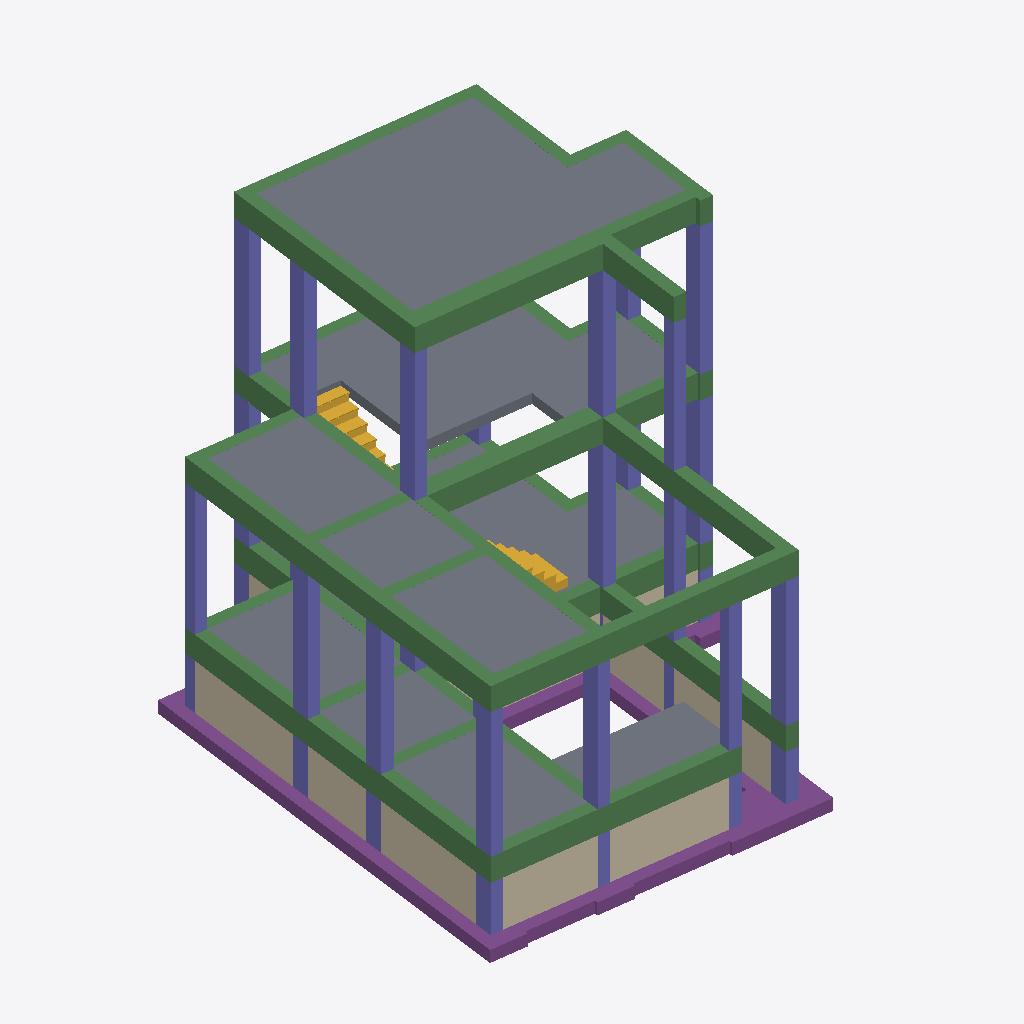
Isometric view of an IFC building model (IFC-SPF (STEP), schema IFC4, length unit millimetre), seen from the south-west, elements coloured by IFC class: 49 beams (green), 34 columns (violet), 17 footings (purple), 11 slabs (grey), 10 walls (beige), 1 stair (yellow).
Extent 11.3 m × 12.3 m × 10.0 m (x, y, z). Storeys (9): REFERENCE_LEVEL at -3.06 m; BL_FND_LVL at -0.06 m; BL_GF_LVL1 at 1.44 m; BL_GF_LVL at 2.04 m; BL_UPL_01 at 5.97 m; F1-FFL at 6.04 m; BL_UPL_02 at 9.97 m; F2-FFL at 10.04 m; TOP at 11.04 m. Elements (160): 49 IfcBeam, 40 IfcColumn, 37 IfcFooting, 22 IfcWall, 11 IfcSlab, 1 IfcStair.

HEADER;
FILE_DESCRIPTION(('ViewDefinition [ReferenceView_V1.2]','RevitIdentifiers [VersionGUID: d468061f-a68f-4808-86f5-16176a79897a, NumberOfSaves: 38]','CoordinateReference [CoordinateBase: Survey Point, ProjectSite: Default Site]','ExchangeRequirement [Structural]'),'2;1');
FILE_NAME('BIMAPLUS_1','2024-06-22T18:10:07+00:00',(''),(''),'ODA SDAI 24.3','Autodesk Revit 24.1.11.26 (ENG) - IFC 24.2.0.49','');
FILE_SCHEMA(('IFC4'));
ENDSEC;
DATA;
#111=IFCPROJECT('3BPBi1M1T8Mgc$$L0y99f2',#18,'BIMAPLUS_1',$,$,'Project Name','Project Status',(#100),#97);
#157=IFCSITE('3BPBi1M1T8Mgc$$L0y99f0',#18,'Default',$,$,#156,$,$,.ELEMENT.,$,$,$,$,$);
#116=IFCBUILDING('3BPBi1M1T8Mgc$$L0y99f3',#18,'',$,$,#114,$,'',.ELEMENT.,$,$,$);
#120=IFCBUILDINGSTOREY('06qPyycb54YAmsP1UpqoQ8',#18,'REFERENCE_LEVEL',$,'Level:Level Head - FFL',#119,$,'REFERENCE_LEVEL',.ELEMENT.,169066.99999999997);
#124=IFCBUILDINGSTOREY('06qPyycb54YAmsP1UpqoQE',#18,'BL_FND_LVL',$,'Level:Level Head - FFL',#123,$,'BL_FND_LVL',.ELEMENT.,172067.0);
#128=IFCBUILDINGSTOREY('06qPyycb54YAmsP1UpqoQC',#18,'BL_GF_LVL1',$,'Level:Level Head - FFL',#127,$,'BL_GF_LVL1',.ELEMENT.,173567.0);
#132=IFCBUILDINGSTOREY('06qPyycb54YAmsP1UpqoQ2',#18,'BL_GF_LVL',$,'Level:Level Head - FFL',#131,$,'BL_GF_LVL',.ELEMENT.,174167.0);
#136=IFCBUILDINGSTOREY('06qPyycb54YAmsP1UpqoQ0',#18,'BL_UPL_01',$,'Level:Level Head - FFL',#135,$,'BL_UPL_01',.ELEMENT.,178092.00000000003);
#140=IFCBUILDINGSTOREY('06qPyycb54YAmsP1UpqoQ6',#18,'F1-FFL',$,'Level:Level Head - FFL',#139,$,'F1-FFL',.ELEMENT.,178167.00000000003);
#144=IFCBUILDINGSTOREY('06qPyycb54YAmsP1UpqoQI',#18,'BL_UPL_02',$,'Level:Level Head - FFL',#143,$,'BL_UPL_02',.ELEMENT.,182092.0);
#148=IFCBUILDINGSTOREY('06qPyycb54YAmsP1UpqoQ4',#18,'F2-FFL',$,'Level:Level Head - FFL',#147,$,'F2-FFL',.ELEMENT.,182167.0);
#152=IFCBUILDINGSTOREY('06qPyycb54YAmsP1UpqoT5',#18,'TOP',$,'Level:Level Head - FFL',#151,$,'TOP',.ELEMENT.,183167.00000000003);
#6395=IFCSLAB('0ErUnCLk52fgrIdSEgo8qE',#18,'SS_BIM_Insitu_Concrete_150mm',$,'RCC_Slab_Castinsitu',#6384,#6394,'446410',.FLOOR.);
#5041=IFCSLAB('3avAmaRbPEtAdu0QIEmmf2',#18,'SS_BIM_Insitu_Concrete_206mm',$,'RCC_Slab_Castinsitu',#5030,#5040,'443727',.FLOOR.);
#7568=IFCSLAB('3bcJpt2ajE7wpuwDduj9hm',#18,'SS_BIM_Insitu_Concrete_150mm',$,'RCC_Slab_Castinsitu',#7557,#7567,'482768',.FLOOR.);
#7438=IFCSLAB('3bcJpt2ajE7wpuwDduj9gk',#18,'SS_BIM_Insitu_Concrete_150mm',$,'RCC_Slab_Castinsitu',#7427,#7437,'482702',.FLOOR.);
#7115=IFCSLAB('3bcJpt2ajE7wpuwDduj9kr',#18,'SS_BIM_Insitu_Concrete_150mm',$,'RCC_Slab_Castinsitu',#7104,#7114,'482453',.FLOOR.);
#7308=IFCSLAB('3bcJpt2ajE7wpuwDduj9ev',#18,'SS_BIM_Insitu_Concrete_150mm',$,'RCC_Slab_Castinsitu',#7297,#7307,'482585',.FLOOR.);
#5731=IFCBEAM('0ErUnCLk52fgrIdSEgo8JZ',#18,'SS_BIM_Rectanguar_Beam_450x600mm',$,'RCC_Beam_Insitu',#5730,#5727,'443943',.BEAM.);
#7178=IFCSLAB('3bcJpt2ajE7wpuwDduj9lv',#18,'SS_BIM_Insitu_Concrete_150mm',$,'RCC_Slab_Castinsitu',#7167,#7177,'482521',.FLOOR.);
#5008=IFCBEAM('3avAmaRbPEtAdu0QIEmmiL',#18,'SS_BIM_Rectanguar_Beam_450x600mm',$,'RCC_Beam_Insitu',#5007,#5004,'443416',.BEAM.);
#7503=IFCSLAB('3bcJpt2ajE7wpuwDduj9gF',#18,'SS_BIM_Insitu_Concrete_150mm',$,'RCC_Slab_Castinsitu',#7492,#7502,'482735',.FLOOR.);
#9853=IFCBEAM('2S9F_Eyxz7KuWoPFnMAPGp',#18,'SS_BIM_Rectanguar_Beam_300x600mm',$,'RCC_Beam_Insitu',#9852,#9849,'516145',.BEAM.);
#7373=IFCSLAB('3bcJpt2ajE7wpuwDduj9eV',#18,'SS_BIM_Insitu_Concrete_150mm',$,'RCC_Slab_Castinsitu',#7362,#7372,'482623',.FLOOR.);
#1211=IFCWALL('3avAmaRbPEtAdu0QIEmsDz',#18,'Walls : Basic Wall : Retaining - 300mm Concrete',$,'Basic Wall:Retaining - 300mm Concrete',#1199,#1210,'437360',.SHEAR.);
#6468=IFCSLAB('1fVHoHtlT7KgSShXyxTklR',#18,'SS_BIM_Insitu_Concrete_150mm',$,'RCC_Slab_Castinsitu',#6457,#6467,'451696',.FLOOR.);
#9073=IFCBEAM('2S9F_Eyxz7KuWoPFnMAPGX',#18,'SS_BIM_Rectanguar_Beam_300x600mm',$,'RCC_Beam_Insitu',#9072,#9069,'516131',.BEAM.);
#7243=IFCSLAB('3bcJpt2ajE7wpuwDduj9lQ',#18,'SS_BIM_Insitu_Concrete_150mm',$,'RCC_Slab_Castinsitu',#7232,#7242,'482554',.FLOOR.);
#996=IFCWALL('3avAmaRbPEtAdu0QIEmsK6',#18,'Walls : Basic Wall : Retaining - 300mm Concrete',$,'Basic Wall:Retaining - 300mm Concrete',#984,#995,'436747',.SHEAR.);
#908=IFCWALL('3avAmaRbPEtAdu0QIEmsTS',#18,'Walls : Basic Wall : Retaining - 300mm Concrete',$,'Basic Wall:Retaining - 300mm Concrete',#896,#907,'436305',.SHEAR.);
#1168=IFCWALL('3avAmaRbPEtAdu0QIEmsCy',#18,'Walls : Basic Wall : Retaining - 300mm Concrete',$,'Basic Wall:Retaining - 300mm Concrete',#1156,#1167,'437297',.SHEAR.);
#9133=IFCBEAM('2S9F_Eyxz7KuWoPFnMAPGc',#18,'SS_BIM_Rectanguar_Beam_300x600mm',$,'RCC_Beam_Insitu',#9132,#9129,'516132',.BEAM.);
#4209=IFCBEAM('3avAmaRbPEtAdu0QIEmt2z',#18,'SS_BIM_Rectanguar_Beam_300x600mm',$,'RCC_Beam_Insitu',#4208,#4205,'442288',.BEAM.);
#3114=IFCBEAM('3avAmaRbPEtAdu0QIEmt2S',#18,'SS_BIM_Rectanguar_Beam_300x600mm',$,'RCC_Beam_Insitu',#3113,#3110,'442257',.BEAM.);
#9373=IFCBEAM('2S9F_Eyxz7KuWoPFnMAPGg',#18,'SS_BIM_Rectanguar_Beam_300x600mm',$,'RCC_Beam_Insitu',#9372,#9369,'516136',.BEAM.);
#3235=IFCBEAM('3avAmaRbPEtAdu0QIEmt2O',#18,'SS_BIM_Rectanguar_Beam_300x600mm',$,'RCC_Beam_Insitu',#3234,#3231,'442261',.BEAM.);
#5491=IFCBEAM('0ErUnCLk52fgrIdSEgo8JP',#18,'SS_BIM_Rectanguar_Beam_300x600mm',$,'RCC_Beam_Insitu',#5490,#5487,'443933',.BEAM.);
#756=IFCFOOTING('0j11DkStr6SBdo8RuZm42s',#18,'SS_BIM_Rectangular_Concrete_Foundation_1200x900x300mm',$,'RCC_Foundation_Castinsitu',#755,#752,'434254',.PAD_FOOTING.);
#5218=IFCCOLUMN('0ErUnCLk52fgrIdSEgo8Tn',#18,'SS_BIM_Rectanguar_Concrete_Column_300x450mm',$,'RCC_Column_Insitu',#5217,#5214,'443829',.COLUMN.);
#4417=IFCCOLUMN('3avAmaRbPEtAdu0QIEmmp6',#18,'SS_BIM_Rectanguar_Concrete_Column_300x450mm',$,'RCC_Column_Insitu',#4416,#4413,'443339',.COLUMN.);
#5430=IFCCOLUMN('0ErUnCLk52fgrIdSEgo8Tu',#18,'SS_BIM_Rectanguar_Concrete_Column_300x450mm',$,'RCC_Column_Insitu',#5429,#5426,'443836',.COLUMN.);
#4841=IFCCOLUMN('3avAmaRbPEtAdu0QIEmmpU',#18,'SS_BIM_Rectanguar_Concrete_Column_300x450mm',$,'RCC_Column_Insitu',#4840,#4837,'443347',.COLUMN.);
#5271=IFCCOLUMN('0ErUnCLk52fgrIdSEgo8Ty',#18,'SS_BIM_Rectanguar_Concrete_Column_300x450mm',$,'RCC_Column_Insitu',#5270,#5267,'443832',.COLUMN.);
#4258=IFCCOLUMN('3avAmaRbPEtAdu0QIEmmp5',#18,'SS_BIM_Rectanguar_Concrete_Column_300x450mm',$,'RCC_Column_Insitu',#4257,#4254,'443336',.COLUMN.);
#5112=IFCCOLUMN('0ErUnCLk52fgrIdSEgo8Tt',#18,'SS_BIM_Rectanguar_Concrete_Column_300x450mm',$,'RCC_Column_Insitu',#5111,#5108,'443827',.COLUMN.);
#5165=IFCCOLUMN('0ErUnCLk52fgrIdSEgo8Tm',#18,'SS_BIM_Rectanguar_Concrete_Column_300x450mm',$,'RCC_Column_Insitu',#5164,#5161,'443828',.COLUMN.);
#4735=IFCCOLUMN('3avAmaRbPEtAdu0QIEmmpS',#18,'SS_BIM_Rectanguar_Concrete_Column_300x450mm',$,'RCC_Column_Insitu',#4734,#4731,'443345',.COLUMN.);
#4364=IFCCOLUMN('3avAmaRbPEtAdu0QIEmmp7',#18,'SS_BIM_Rectanguar_Concrete_Column_300x450mm',$,'RCC_Column_Insitu',#4363,#4360,'443338',.COLUMN.);
#9793=IFCBEAM('2S9F_Eyxz7KuWoPFnMAPGo',#18,'SS_BIM_Rectanguar_Beam_300x600mm',$,'RCC_Beam_Insitu',#9792,#9789,'516144',.BEAM.);
#4682=IFCCOLUMN('3avAmaRbPEtAdu0QIEmmpT',#18,'SS_BIM_Rectanguar_Concrete_Column_300x450mm',$,'RCC_Column_Insitu',#4681,#4678,'443344',.COLUMN.);
#3557=IFCBEAM('3avAmaRbPEtAdu0QIEmt2H',#18,'SS_BIM_Rectanguar_Beam_300x600mm',$,'RCC_Beam_Insitu',#3556,#3553,'442268',.BEAM.);
#4127=IFCBEAM('3avAmaRbPEtAdu0QIEmt2Y',#18,'SS_BIM_Rectanguar_Beam_300x600mm',$,'RCC_Beam_Insitu',#4126,#4123,'442287',.BEAM.);
#5611=IFCBEAM('0ErUnCLk52fgrIdSEgo8Jd',#18,'SS_BIM_Rectanguar_Beam_300x600mm',$,'RCC_Beam_Insitu',#5610,#5607,'443939',.BEAM.);
#5324=IFCCOLUMN('0ErUnCLk52fgrIdSEgo8Tz',#18,'SS_BIM_Rectanguar_Concrete_Column_300x300mm',$,'RCC_Column_Insitu',#5323,#5320,'443833',.COLUMN.);
#7623=IFCSTAIR('1uIoqa4Wf80e03yomiTtYe',#18,'SS_BIM_Monolithic_Stair',$,'Stair',#7622,$,'493006',.QUARTER_TURN_STAIR.);
#6635=IFCCOLUMN('2xgnRHpjf8wRHyywz_0Sgb',#18,'SS_BIM_Rectanguar_Concrete_Column_300x450mm',$,'RCC_Column_Insitu',#6634,#6631,'455401',.COLUMN.);
#4311=IFCCOLUMN('3avAmaRbPEtAdu0QIEmmp4',#18,'SS_BIM_Rectanguar_Concrete_Column_300x300mm',$,'RCC_Column_Insitu',#4310,#4307,'443337',.COLUMN.);
#5779=IFCBEAM('0ErUnCLk52fgrIdSEgo8Jj',#18,'SS_BIM_Rectanguar_Beam_300x600mm',$,'RCC_Beam_Insitu',#5778,#5775,'443945',.BEAM.);
#953=IFCWALL('3avAmaRbPEtAdu0QIEmsOq',#18,'Walls : Basic Wall : Retaining - 300mm Concrete',$,'Basic Wall:Retaining - 300mm Concrete',#941,#952,'436537',.SHEAR.);
#1254=IFCWALL('3avAmaRbPEtAdu0QIEmsFv',#18,'Walls : Basic Wall : Retaining - 300mm Concrete',$,'Basic Wall:Retaining - 300mm Concrete',#1242,#1253,'437492',.SHEAR.);
#4947=IFCCOLUMN('3avAmaRbPEtAdu0QIEmmpO',#18,'SS_BIM_Rectanguar_Concrete_Column_300x450mm',$,'RCC_Column_Insitu',#4946,#4943,'443349',.COLUMN.);
#5671=IFCBEAM('0ErUnCLk52fgrIdSEgo8JX',#18,'SS_BIM_Rectanguar_Beam_300x600mm',$,'RCC_Beam_Insitu',#5670,#5667,'443941',.BEAM.);
#9433=IFCBEAM('2S9F_Eyxz7KuWoPFnMAPGh',#18,'SS_BIM_Rectanguar_Beam_300x600mm',$,'RCC_Beam_Insitu',#9432,#9429,'516137',.BEAM.);
#10093=IFCBEAM('2S9F_Eyxz7KuWoPFnMAPNA',#18,'SS_BIM_Rectanguar_Beam_300x600mm',$,'RCC_Beam_Insitu',#10092,#10089,'516552',.BEAM.);
#5551=IFCBEAM('0ErUnCLk52fgrIdSEgo8JR',#18,'SS_BIM_Rectanguar_Beam_300x600mm',$,'RCC_Beam_Insitu',#5550,#5547,'443935',.BEAM.);
#3175=IFCBEAM('3avAmaRbPEtAdu0QIEmt2U',#18,'SS_BIM_Rectanguar_Beam_300x600mm',$,'RCC_Beam_Insitu',#3174,#3171,'442259',.BEAM.);
#6583=IFCFOOTING('2xgnRHpjf8wRHyywz_0SgM',#18,'SS_BIM_Wall_Foundation',$,'RCC_Foundation_Castinsitu',#6573,#6582,'455386',.STRIP_FOOTING.);
#4788=IFCCOLUMN('3avAmaRbPEtAdu0QIEmmpV',#18,'SS_BIM_Rectanguar_Concrete_Column_300x300mm',$,'RCC_Column_Insitu',#4787,#4784,'443346',.COLUMN.);
#1297=IFCWALL('3avAmaRbPEtAdu0QIEms8w',#18,'Walls : Basic Wall : Retaining - 300mm Concrete',$,'Basic Wall:Retaining - 300mm Concrete',#1285,#1296,'437559',.SHEAR.);
#1732=IFCFOOTING('3avAmaRbPEtAdu0QIEmtj1',#18,'SS_BIM_Wall_Foundation',$,'RCC_Foundation_Castinsitu',#1722,#1731,'439372',.STRIP_FOOTING.);
#3960=IFCBEAM('3avAmaRbPEtAdu0QIEmt2g',#18,'SS_BIM_Rectanguar_Beam_300x600mm',$,'RCC_Beam_Insitu',#3959,#3956,'442279',.BEAM.);
#9673=IFCBEAM('2S9F_Eyxz7KuWoPFnMAPGi',#18,'SS_BIM_Rectanguar_Beam_300x600mm',$,'RCC_Beam_Insitu',#9672,#9669,'516142',.BEAM.);
#1641=IFCFOOTING('3avAmaRbPEtAdu0QIEmtj7',#18,'SS_BIM_Wall_Foundation',$,'RCC_Foundation_Castinsitu',#1628,#1640,'439370',.STRIP_FOOTING.);
#340=IFCFOOTING('0j11DkStr6SBdo8RuZm42w',#18,'SS_BIM_Rectangular_Concrete_Foundation_1200x900x300mm',$,'RCC_Foundation_Castinsitu',#339,#336,'434242',.PAD_FOOTING.);
#2041=IFCFOOTING('3avAmaRbPEtAdu0QIEmtjR',#18,'SS_BIM_Wall_Foundation',$,'RCC_Foundation_Castinsitu',#2031,#2040,'439382',.STRIP_FOOTING.);
#3497=IFCBEAM('3avAmaRbPEtAdu0QIEmt2N',#18,'SS_BIM_Rectanguar_Beam_300x600mm',$,'RCC_Beam_Insitu',#3496,#3493,'442266',.BEAM.);
#9313=IFCBEAM('2S9F_Eyxz7KuWoPFnMAPGb',#18,'SS_BIM_Rectanguar_Beam_300x600mm',$,'RCC_Beam_Insitu',#9312,#9309,'516135',.BEAM.);
#1865=IFCFOOTING('3avAmaRbPEtAdu0QIEmtjT',#18,'SS_BIM_Wall_Foundation',$,'RCC_Foundation_Castinsitu',#1855,#1864,'439376',.STRIP_FOOTING.);
#5959=IFCBEAM('0ErUnCLk52fgrIdSEgo8L8',#18,'SS_BIM_Rectanguar_Beam_300x600mm',$,'RCC_Beam_Insitu',#5958,#5955,'444300',.BEAM.);
#3617=IFCBEAM('3avAmaRbPEtAdu0QIEmt2G',#18,'SS_BIM_Rectanguar_Beam_300x600mm',$,'RCC_Beam_Insitu',#3616,#3613,'442269',.BEAM.);
#10153=IFCBEAM('2S9F_Eyxz7KuWoPFnMAPNl',#18,'SS_BIM_Rectanguar_Beam_300x600mm',$,'RCC_Beam_Insitu',#10152,#10149,'516589',.BEAM.);
#2903=IFCCOLUMN('3avAmaRbPEtAdu0QIEmtLq',#18,'SS_BIM_Rectanguar_Concrete_Column_300x450mm',$,'RCC_Column_Insitu',#2902,#2899,'440953',.COLUMN.);
#5839=IFCBEAM('0ErUnCLk52fgrIdSEgo8Nv',#18,'SS_BIM_Rectanguar_Beam_300x600mm',$,'RCC_Beam_Insitu',#5838,#5835,'444221',.BEAM.);
#2317=IFCCOLUMN('3avAmaRbPEtAdu0QIEmthm',#18,'SS_BIM_Rectanguar_Concrete_Column_300x450mm',$,'RCC_Column_Insitu',#2316,#2313,'439805',.COLUMN.);
#9253=IFCBEAM('2S9F_Eyxz7KuWoPFnMAPGa',#18,'SS_BIM_Rectanguar_Beam_300x600mm',$,'RCC_Beam_Insitu',#9252,#9249,'516134',.BEAM.);
#182=IFCFOOTING('0j11DkStr6SBdo8RuZm436',#18,'SS_BIM_Rectangular_Concrete_Foundation_1200x900x300mm',$,'RCC_Foundation_Castinsitu',#181,#178,'434238',.PAD_FOOTING.);
#3295=IFCBEAM('3avAmaRbPEtAdu0QIEmt2Q',#18,'SS_BIM_Rectanguar_Beam_300x600mm',$,'RCC_Beam_Insitu',#3294,#3291,'442263',.BEAM.);
#9553=IFCBEAM('2S9F_Eyxz7KuWoPFnMAPGf',#18,'SS_BIM_Rectanguar_Beam_300x600mm',$,'RCC_Beam_Insitu',#9552,#9549,'516139',.BEAM.);
#9613=IFCBEAM('2S9F_Eyxz7KuWoPFnMAPGk',#18,'SS_BIM_Rectanguar_Beam_300x600mm',$,'RCC_Beam_Insitu',#9612,#9609,'516140',.BEAM.);
#288=IFCFOOTING('0j11DkStr6SBdo8RuZm42u',#18,'SS_BIM_Rectangular_Concrete_Foundation_1200x900x300mm',$,'RCC_Foundation_Castinsitu',#287,#284,'434240',.PAD_FOOTING.);
#9733=IFCBEAM('2S9F_Eyxz7KuWoPFnMAPGj',#18,'SS_BIM_Rectanguar_Beam_300x600mm',$,'RCC_Beam_Insitu',#9732,#9729,'516143',.BEAM.);
#4470=IFCCOLUMN('3avAmaRbPEtAdu0QIEmmp1',#18,'SS_BIM_Rectanguar_Concrete_Column_300x450mm',$,'RCC_Column_Insitu',#4469,#4466,'443340',.COLUMN.);
#236=IFCFOOTING('0j11DkStr6SBdo8RuZm437',#18,'SS_BIM_Rectangular_Concrete_Foundation_1200x900x300mm',$,'RCC_Foundation_Castinsitu',#235,#232,'434239',.PAD_FOOTING.);
#9193=IFCBEAM('2S9F_Eyxz7KuWoPFnMAPGd',#18,'SS_BIM_Rectanguar_Beam_300x600mm',$,'RCC_Beam_Insitu',#9192,#9189,'516133',.BEAM.);
#600=IFCFOOTING('0j11DkStr6SBdo8RuZm42m',#18,'SS_BIM_Rectangular_Concrete_Foundation_1200x900x300mm',$,'RCC_Foundation_Castinsitu',#599,#596,'434248',.PAD_FOOTING.);
#3737=IFCBEAM('3avAmaRbPEtAdu0QIEmt2l',#18,'SS_BIM_Rectanguar_Beam_300x600mm',$,'RCC_Beam_Insitu',#3736,#3733,'442274',.BEAM.);
#3903=IFCBEAM('3avAmaRbPEtAdu0QIEmt2e',#18,'SS_BIM_Rectanguar_Beam_300x600mm',$,'RCC_Beam_Insitu',#3902,#3899,'442277',.BEAM.);
#1688=IFCFOOTING('3avAmaRbPEtAdu0QIEmtj6',#18,'SS_BIM_Wall_Foundation',$,'RCC_Foundation_Castinsitu',#1678,#1687,'439371',.STRIP_FOOTING.);
#4045=IFCBEAM('3avAmaRbPEtAdu0QIEmt2c',#18,'SS_BIM_Rectanguar_Beam_300x600mm',$,'RCC_Beam_Insitu',#4044,#4041,'442283',.BEAM.);
#9493=IFCBEAM('2S9F_Eyxz7KuWoPFnMAPGe',#18,'SS_BIM_Rectanguar_Beam_300x600mm',$,'RCC_Beam_Insitu',#9492,#9489,'516138',.BEAM.);
#6139=IFCBEAM('0ErUnCLk52fgrIdSEgo8ly',#18,'SS_BIM_Rectanguar_Beam_300x600mm',$,'RCC_Beam_Insitu',#6138,#6135,'444728',.BEAM.);
#10033=IFCBEAM('2S9F_Eyxz7KuWoPFnMAPGs',#18,'SS_BIM_Rectanguar_Beam_300x600mm',$,'RCC_Beam_Insitu',#10032,#10029,'516148',.BEAM.);
#1953=IFCFOOTING('3avAmaRbPEtAdu0QIEmtjU',#18,'SS_BIM_Wall_Foundation',$,'RCC_Foundation_Castinsitu',#1943,#1952,'439379',.STRIP_FOOTING.);
#3822=IFCBEAM('3avAmaRbPEtAdu0QIEmt2f',#18,'SS_BIM_Rectanguar_Beam_300x600mm',$,'RCC_Beam_Insitu',#3821,#3818,'442276',.BEAM.);
#6019=IFCBEAM('0ErUnCLk52fgrIdSEgo8ln',#18,'SS_BIM_Rectanguar_Beam_300x600mm',$,'RCC_Beam_Insitu',#6018,#6015,'444725',.BEAM.);
#3440=IFCBEAM('3avAmaRbPEtAdu0QIEmt2K',#18,'SS_BIM_Rectanguar_Beam_300x600mm',$,'RCC_Beam_Insitu',#3439,#3436,'442265',.BEAM.);
#2426=IFCCOLUMN('3avAmaRbPEtAdu0QIEmtLd',#18,'SS_BIM_Rectanguar_Concrete_Column_300x450mm',$,'RCC_Column_Insitu',#2425,#2422,'440938',.COLUMN.);
#3355=IFCBEAM('3avAmaRbPEtAdu0QIEmt2L',#18,'SS_BIM_Rectanguar_Beam_300x600mm',$,'RCC_Beam_Insitu',#3354,#3351,'442264',.BEAM.);
#2479=IFCCOLUMN('3avAmaRbPEtAdu0QIEmtLc',#18,'SS_BIM_Rectanguar_Concrete_Column_300x450mm',$,'RCC_Column_Insitu',#2478,#2475,'440939',.COLUMN.);
#809=IFCFOOTING('0j11DkStr6SBdo8RuZm42f',#18,'SS_BIM_Rectangular_Concrete_Foundation_1200x900x300mm',$,'RCC_Foundation_Castinsitu',#808,#805,'434257',.PAD_FOOTING.);
#6349=IFCCOLUMN('0ErUnCLk52fgrIdSEgo8tn',#18,'SS_BIM_Rectanguar_Concrete_Column_300x450mm',$,'RCC_Column_Insitu',#6348,#6345,'446261',.COLUMN.);
#9913=IFCBEAM('2S9F_Eyxz7KuWoPFnMAPGm',#18,'SS_BIM_Rectanguar_Beam_300x600mm',$,'RCC_Beam_Insitu',#9912,#9909,'516146',.BEAM.);
#6538=IFCCOLUMN('2xgnRHpjf8wRHyywz_0TOj',#18,'SS_BIM_Rectanguar_Concrete_Column_300x450mm',$,'RCC_Column_Insitu',#6537,#6534,'454241',.COLUMN.);
#5899=IFCBEAM('0ErUnCLk52fgrIdSEgo8Mj',#18,'SS_BIM_Rectanguar_Beam_300x600mm',$,'RCC_Beam_Insitu',#5898,#5895,'444265',.BEAM.);
#2744=IFCCOLUMN('3avAmaRbPEtAdu0QIEmtL_',#18,'SS_BIM_Rectanguar_Concrete_Column_300x450mm',$,'RCC_Column_Insitu',#2743,#2740,'440947',.COLUMN.);
#6296=IFCCOLUMN('0ErUnCLk52fgrIdSEgo8mz',#18,'SS_BIM_Rectanguar_Concrete_Column_300x450mm',$,'RCC_Column_Insitu',#6295,#6292,'446201',.COLUMN.);
#3677=IFCBEAM('3avAmaRbPEtAdu0QIEmt2j',#18,'SS_BIM_Rectanguar_Beam_300x600mm',$,'RCC_Beam_Insitu',#3676,#3673,'442272',.BEAM.);
#2373=IFCCOLUMN('3avAmaRbPEtAdu0QIEmtLa',#18,'SS_BIM_Rectanguar_Concrete_Column_300x300mm',$,'RCC_Column_Insitu',#2372,#2369,'440937',.COLUMN.);
#2532=IFCCOLUMN('3avAmaRbPEtAdu0QIEmtLZ',#18,'SS_BIM_Rectanguar_Concrete_Column_300x450mm',$,'RCC_Column_Insitu',#2531,#2528,'440942',.COLUMN.);
#1426=IFCWALL('3avAmaRbPEtAdu0QIEms7w',#18,'Walls : Basic Wall : Retaining - 300mm Concrete',$,'Basic Wall:Retaining - 300mm Concrete',#1414,#1425,'438007',.SHEAR.);
#2850=IFCCOLUMN('3avAmaRbPEtAdu0QIEmtLw',#18,'SS_BIM_Rectanguar_Concrete_Column_300x300mm',$,'RCC_Column_Insitu',#2849,#2846,'440951',.COLUMN.);
#4576=IFCCOLUMN('3avAmaRbPEtAdu0QIEmmp3',#18,'SS_BIM_Rectanguar_Concrete_Column_300x450mm',$,'RCC_Column_Insitu',#4575,#4572,'443342',.COLUMN.);
#4894=IFCCOLUMN('3avAmaRbPEtAdu0QIEmmpP',#18,'SS_BIM_Rectanguar_Concrete_Column_300x450mm',$,'RCC_Column_Insitu',#4893,#4890,'443348',.COLUMN.);
#704=IFCFOOTING('0j11DkStr6SBdo8RuZm42q',#18,'SS_BIM_Rectangular_Concrete_Foundation_1200x900x300mm',$,'RCC_Foundation_Castinsitu',#703,#700,'434252',.PAD_FOOTING.);
#1082=IFCWALL('3avAmaRbPEtAdu0QIEmsGr',#18,'Walls : Basic Wall : Retaining - 300mm Concrete',$,'Basic Wall:Retaining - 300mm Concrete',#1070,#1081,'437048',.SHEAR.);
#3009=IFCCOLUMN('3avAmaRbPEtAdu0QIEmtMF',#18,'SS_BIM_Rectanguar_Concrete_Column_300x450mm',$,'RCC_Column_Insitu',#3008,#3005,'440962',.COLUMN.);
#1383=IFCWALL('3avAmaRbPEtAdu0QIEms6K',#18,'Walls : Basic Wall : Retaining - 300mm Concrete',$,'Basic Wall:Retaining - 300mm Concrete',#1371,#1382,'437913',.SHEAR.);
#9973=IFCBEAM('2S9F_Eyxz7KuWoPFnMAPGn',#18,'SS_BIM_Rectanguar_Beam_300x600mm',$,'RCC_Beam_Insitu',#9972,#9969,'516147',.BEAM.);
#6079=IFCBEAM('0ErUnCLk52fgrIdSEgo8lo',#18,'SS_BIM_Rectanguar_Beam_300x600mm',$,'RCC_Beam_Insitu',#6078,#6075,'444726',.BEAM.);
#1909=IFCFOOTING('3avAmaRbPEtAdu0QIEmtjV',#18,'SS_BIM_Wall_Foundation',$,'RCC_Foundation_Castinsitu',#1899,#1908,'439378',.STRIP_FOOTING.);
#2085=IFCFOOTING('3avAmaRbPEtAdu0QIEmtjQ',#18,'SS_BIM_Wall_Foundation',$,'RCC_Foundation_Castinsitu',#2075,#2084,'439383',.STRIP_FOOTING.);
#4629=IFCCOLUMN('3avAmaRbPEtAdu0QIEmmp2',#18,'SS_BIM_Rectanguar_Concrete_Column_300x450mm',$,'RCC_Column_Insitu',#4628,#4625,'443343',.COLUMN.);
#4523=IFCCOLUMN('3avAmaRbPEtAdu0QIEmmp0',#18,'SS_BIM_Rectanguar_Concrete_Column_300x450mm',$,'RCC_Column_Insitu',#4522,#4519,'443341',.COLUMN.);
#2797=IFCCOLUMN('3avAmaRbPEtAdu0QIEmtLx',#18,'SS_BIM_Rectanguar_Concrete_Column_300x450mm',$,'RCC_Column_Insitu',#2796,#2793,'440950',.COLUMN.);
ENDSEC;